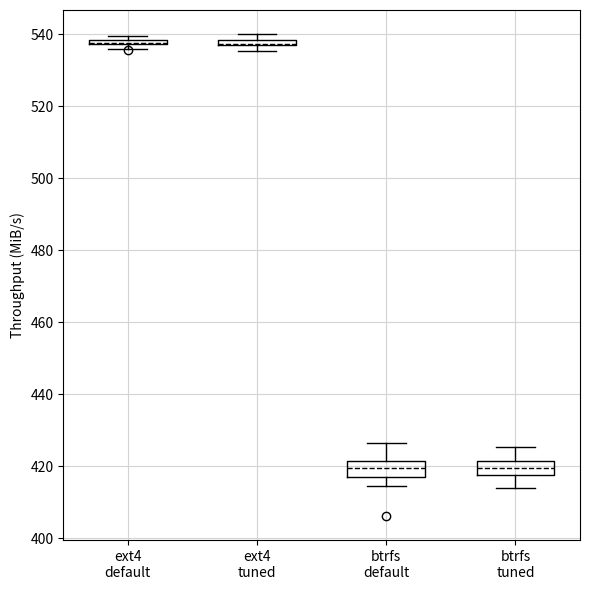

Generate this figure with matplotlib: (Note: this script raises an exception after producing the figure.)
import matplotlib.pyplot as plt
import numpy as np

import csv


setups = ["ext4-default", "ext4-tuned", "btrfs-default", "btrfs-tuned"]
workloads = ["seqread", "randread", "seqwrite", "randwrite"]

titles = {
    "seqread": "(a) Sequential read",
    "randread": "(b) Random read",
    "seqwrite": "(c) Sequential write",
    "randwrite": "(d) Random write",
}

dictionary_seqread = {
    "ext4-default": [
        535.59, 537.33, 539.21, 538.52, 537.89,
        537.46, 537.36, 539.02, 535.82, 537.38,
        538.58, 537.41, 536.77, 538.39, 537.31,
        538.92, 539.0, 537.18, 539.03, 537.85,
        536.67, 538.09, 537.45, 537.46, 536.52,
        537.6, 537.41, 538.04, 537.54, 539.41,
        538.07, 537.22,
    ],
    "ext4-tuned": [
        536.3, 537.14, 537.71, 536.99, 539.37,
        536.27, 537.44, 538.34, 538.59, 536.82,
        539.83, 535.68, 537.61, 537.52, 537.55,
        539.12, 538.99, 537.06, 537.06, 538.55,
        537.41, 537.24, 537.37, 537.07, 537.23,
        536.21, 537.36, 539.19, 540.01, 537.21,
        537.95, 535.4,
    ],
    "btrfs-default": [
        420.07, 415.35, 421.36, 417.54, 421.44,
        419.53, 417.38, 422.36, 418.57, 414.61,
        415.24, 416.88, 421.33, 420.47, 420.71,
        423.1, 421.69, 417.14, 420.88, 406.17,
        419.02, 419.21, 420.16, 426.53, 421.53,
        416.33, 418.8, 422.14, 421.15, 416.66,
        419.47, 415.61,
    ],
    "btrfs-tuned": [
        421.69, 421.01, 417.65, 418.07, 421.36,
        422.07, 413.86, 415.43, 423.75, 421.62,
        419.54, 420.58, 423.08, 425.22, 420.97,
        415.94, 418.26, 421.95, 417.66, 420.49,
        421.13, 419.73, 419.48, 416.65, 422.49,
        418.27, 414.93, 419.41, 418.56, 420.67,
        417.18, 414.88,
    ],
}

dictionary_randread = {
    "ext4-default": [
        45403.21, 45313.02, 45435.37, 45360.16, 45382.63,
        45387.34, 45437.82, 45411.57, 45391.0, 45364.11,
        45405.2, 45308.1, 45349.86, 45370.37, 45178.08,
        45353.67, 45417.77, 45301.08, 45392.55, 45351.32,
        45355.4, 45388.52, 45434.14, 45339.24, 45239.58,
        45378.43, 45190.99, 45372.77, 45475.4, 45351.02,
        45409.33, 45430.15,
    ],
    "ext4-tuned": [
        45316.15, 45480.2, 45371.25, 45290.89, 45322.19,
        45393.3, 45376.1, 45386.32, 45159.79, 45368.82,
        45309.78, 45309.63, 45322.72, 45382.82, 45277.82,
        45412.87, 45393.02, 45294.93, 45357.57, 45378.05,
        45345.4, 45339.71, 45424.31, 45340.77, 45382.73,
        45333.83, 45433.6, 45369.67, 45419.71, 45445.78,
        45390.28, 45358.56,
    ],
    "btrfs-default": [
        43066.65, 43359.5, 43063.46, 43294.21, 42827.84,
        43233.23, 43306.99, 43333.47, 43199.68, 43182.52,
        43047.36, 43085.46, 42900.21, 43235.52, 42740.15,
        42986.72, 43109.97, 42877.28, 43254.56, 42771.78,
        43353.41, 42934.2, 43171.88, 43235.23, 42968.34,
        42986.55, 43387.93, 43219.6, 43290.69, 43133.67,
        43077.35, 42690.09,
    ],
    "btrfs-tuned": [
        42985.06, 43185.31, 43209.85, 43153.42, 43087.62,
        43065.31, 43365.87, 42864.17, 43198.41, 43210.65,
        43349.15, 42947.3, 43090.75, 43284.85, 43134.21,
        43153.43, 43399.07, 42951.24, 43306.96, 43328.01,
        43320.87, 42809.43, 43147.94, 43122.64, 43153.36,
        43086.11, 43202.72, 42885.39, 43364.29, 43043.43,
        43317.5, 43112.39,
    ],
}

dictionary_seqwrite = {
    "ext4-default": [
        464.84, 462.51, 459.12, 448.06, 469.93,
        464.42, 461.45, 439.81, 469.11, 467.51,
        466.9, 446.83, 471.67, 467.33, 466.03,
        445.59, 471.66, 466.42, 470.88, 439.14,
        465.44, 467.96, 465.47, 442.28, 469.37,
        467.53, 468.27, 441.68, 467.79, 468.73,
        466.67, 448.21,
    ],
    "ext4-tuned": [
        413.58, 468.07, 471.42, 462.47, 426.72,
        467.91, 463.02, 467.03, 408.0, 467.17,
        465.17, 459.68, 431.48, 471.22, 466.34,
        458.86, 406.42, 464.3, 465.47, 458.62,
        420.28, 467.31, 467.14, 458.11, 397.05,
        473.3, 464.02, 460.6, 390.04, 468.4,
        459.87, 460.52,
    ],
    "btrfs-default": [
        444.24, 333.38, 502.27, 503.0, 481.04,
        321.97, 501.37, 504.47, 479.73, 388.85,
        502.32, 503.2, 487.38, 345.43, 501.79,
        476.82, 496.84, 363.14, 501.61, 504.17,
        430.51, 398.36, 503.44, 503.61, 445.21,
        344.73, 502.36, 503.37, 414.88, 338.82,
        472.67, 503.65,
    ],
    "btrfs-tuned": [
        502.72, 501.65, 389.44, 501.79, 503.71,
        475.5, 303.0, 502.79, 504.08, 502.76,
        388.26, 502.8, 503.46, 503.05, 308.57,
        502.54, 503.26, 500.95, 324.79, 502.26,
        504.4, 503.17, 315.62, 502.24, 504.96,
        502.72, 318.1, 502.02, 502.88, 503.95,
        315.03, 501.51,
    ],
}

dictionary_randwrite = {
    "ext4-default": [
        59894.88, 59568.4, 85429.38, 85187.48, 71452.81,
        56788.74, 86104.99, 85206.23, 68118.65, 57726.52,
        85669.26, 85866.36, 71972.81, 58295.82, 85228.37,
        85289.14, 70892.07, 58093.35, 85214.67, 86146.31,
        72828.33, 59188.85, 85716.34, 85599.62, 69384.09,
        58066.05, 85913.18, 85467.58, 73049.7, 58335.15,
        86016.59, 85499.75,
    ],
    "ext4-tuned": [
        85241.24, 76970.07, 57271.09, 83209.51, 85663.98,
        73543.99, 58582.44, 86259.35, 85710.34, 76725.95,
        57491.64, 85497.99, 85724.31, 77095.42, 58759.56,
        85184.71, 85390.92, 76575.58, 58128.39, 85435.46,
        85313.4, 78595.22, 58582.55, 85983.69, 85387.17,
        78490.52, 59217.04, 85176.2, 85314.3, 79174.19,
        59063.73, 86174.26,
    ],
    "btrfs-default": [
        43489.65, 39482.36, 42269.77, 39264.58, 41387.56,
        44310.13, 39730.1, 41741.85, 45585.76, 43458.92,
        43235.59, 39884.24, 40788.81, 40199.49, 38929.44,
        39676.05, 43757.24, 38376.31, 54492.77, 40406.04,
        41212.04, 40457.78, 36616.55, 39000.88, 44280.04,
        41796.15, 39515.7, 38529.49, 43169.59, 40188.45,
        43401.65, 39764.39,
    ],
    "btrfs-tuned": [
        38971.52, 42237.89, 43712.8, 39787.82, 39462.93,
        44230.28, 44970.68, 38546.88, 38575.35, 40672.62,
        41165.91, 38661.16, 37487.61, 40589.92, 43505.81,
        40535.37, 37322.6, 42729.72, 39151.98, 39441.9,
        41010.96, 39680.37, 44057.07, 39002.52, 41054.75,
        43250.52, 39652.5, 41894.56, 40604.14, 43491.11,
        44115.4, 41753.03,
    ],
}
# *************************** create boxplots ***************************

fig, ax = plt.subplots(1, 1, figsize=(6, 6))    # 1 boxplot for each workload

# matplotlib's boxplot function wants a list of lists
# so values is a list where each element of the list is all 30 values for a given setup
# this is how its done in: https://www.geeksforgeeks.org/data-visualization/box-plot-in-python-using-matplotlib/
values = [
    dictionary_seqread["ext4-default"],
    dictionary_seqread["ext4-tuned"],
    dictionary_seqread["btrfs-default"],
    dictionary_seqread["btrfs-tuned"],
]

# plot and plot settings using code from: https://matplotlib.org/stable/plot_types/stats/boxplot_plot.html
# NOTE: using matplotlib's default whisker definition of 1.5 x IQR
ax.boxplot(
    values,
    widths=0.6,
    medianprops={"color": "black", "ls": "--"},
    )
ax.set(xticks=np.arange(1, 5))
ax.set_xticklabels([s.replace("-", "\n") for s in setups])
# setting x ticks with words: https://www.geeksforgeeks.org/python/matplotlib-setting-ticks-and-tick-labels/
# replacing dashes with spaces, using: https://pythonguides.com/replace-whitespaces-with-underscore-in-python/

ax.set_ylabel("Throughput (MiB/s)")

ax.grid(True, color="lightgrey")  # add gridlines so plot can be read easily, following https://www.geeksforgeeks.org/python/grids-in-matplotlib/


# from: https://matplotlib.org/3.1.1/gallery/subplots_axes_and_figures/figure_title.html
# and https://blog.finxter.com/5-best-ways-to-add-a-variable-to-python-plt-title/

plt.tight_layout() # otherwise text overlaps plots, from: https://pythonguides.com/matplotlib-tight-layout/

plt.savefig(f"../results/figures_sysbench_v2/boxplot_seqread_sysbench_v2_combined.png", dpi=300, bbox_inches = "tight")
# saving figures code from:
# https://pythonguides.com/matplotlib-save-graph-as-png/
# bbox_inches used because edges of plot were cut off without it
# found at: https://stackoverflow.com/questions/45239261/savefig-text-chopped-off


fig, ax = plt.subplots(1, 1, figsize=(6, 6))

values = [
    dictionary_randread["ext4-default"],
    dictionary_randread["ext4-tuned"],
    dictionary_randread["btrfs-default"],
    dictionary_randread["btrfs-tuned"],
]

ax.boxplot(
    values,
    widths=0.6,
    medianprops={"color": "black", "ls": "--"},
    )
ax.set(xticks=np.arange(1, 5))
ax.set_xticklabels([s.replace("-", "\n") for s in setups])

ax.set_ylabel("IOPS")

ax.grid(True, color="lightgrey")

plt.tight_layout()

plt.savefig(f"../results/figures_sysbench_v2/boxplot_randread_sysbench_v2_combined.png", dpi=300, bbox_inches = "tight")


fig, ax = plt.subplots(1, 1, figsize=(6, 6))

values = [
    dictionary_seqwrite["ext4-default"],
    dictionary_seqwrite["ext4-tuned"],
    dictionary_seqwrite["btrfs-default"],
    dictionary_seqwrite["btrfs-tuned"],
]

ax.boxplot(
    values,
    widths=0.6,
    medianprops={"color": "black", "ls": "--"},
    )
ax.set(xticks=np.arange(1, 5))
ax.set_xticklabels([s.replace("-", "\n") for s in setups])

ax.set_ylabel("Throughput (MiB/s)")

ax.grid(True, color="lightgrey")

plt.tight_layout()

plt.savefig(f"../results/figures_sysbench_v2/boxplot_seqwrite_sysbench_v2_combined.png", dpi=300, bbox_inches = "tight")


fig, ax = plt.subplots(1, 1, figsize=(6, 6))

values = [
    dictionary_randwrite["ext4-default"],
    dictionary_randwrite["ext4-tuned"],
    dictionary_randwrite["btrfs-default"],
    dictionary_randwrite["btrfs-tuned"],
]

ax.boxplot(
    values,
    widths=0.6,
    medianprops={"color": "black", "ls": "--"},
    )
ax.set(xticks=np.arange(1, 5))
ax.set_xticklabels([s.replace("-", "\n") for s in setups])

ax.set_ylabel("IOPS")

ax.grid(True, color="lightgrey")

plt.tight_layout()

plt.savefig(f"../results/figures_sysbench_v2/boxplot_randwrite_sysbench_v2_combined.png", dpi=300, bbox_inches = "tight")


# *************************** create boxplots v2 ***************************
# the Btrfs and ext4 boxplots were sometimes very far apart in some workloads, so the boxes looked squashed
# this is the same code as above, we just plot Btrfs and ext4 in separate panels here
# code for making plot with two panels taken from: https://matplotlib.org/stable/gallery/subplots_axes_and_figures/subplots_demo.html

fig = plt.figure(figsize=(10, 8))
subfigs = fig.subfigures(2, 2, wspace=0.25, hspace=0.07)  # gap between the 4 panels themselves

subfig = subfigs.flatten()[0]
ax1, ax2 = subfig.subplots(1, 2, gridspec_kw={"wspace": 0.02})
subfig.subplots_adjust(left=0.08, right=0.98, top=0.93, bottom=0.12)

values_ext4 = [dictionary_seqread["ext4-default"], dictionary_seqread["ext4-tuned"]]
values_btrfs = [dictionary_seqread["btrfs-default"], dictionary_seqread["btrfs-tuned"]]

# NOTE: using matplotlib's default whisker definition of 1.5 x IQR
ax1.boxplot(values_ext4, widths=0.6, medianprops={"color": "black", "ls": "--"})
ax2.boxplot(values_btrfs, widths=0.6, medianprops={"color": "black", "ls": "--"})

ax1.set_xticks([1, 2])
ax2.set_xticks([1, 2])
ax1.set_xticklabels(["ext4\ndefault", "ext4\ntuned"])
ax2.set_xticklabels(["btrfs\ndefault", "btrfs\ntuned"])
ax2.yaxis.tick_right()

ax1.grid(True, color="lightgrey")
ax2.grid(True, color="lightgrey")

#ax1.set_title(titles[workload], loc="left")
subfig.suptitle(titles["seqread"], fontsize=12)
#ax2.set_title(workload + ", btrfs")

ax1.set_ylabel("Throughput (MiB/s)")

subfig = subfigs.flatten()[1]
ax1, ax2 = subfig.subplots(1, 2, gridspec_kw={"wspace": 0.02})
subfig.subplots_adjust(left=0.08, right=0.98, top=0.93, bottom=0.12)

values_ext4 = [dictionary_randread["ext4-default"], dictionary_randread["ext4-tuned"]]
values_btrfs = [dictionary_randread["btrfs-default"], dictionary_randread["btrfs-tuned"]]

ax1.boxplot(values_ext4, widths=0.6, medianprops={"color": "black", "ls": "--"})
ax2.boxplot(values_btrfs, widths=0.6, medianprops={"color": "black", "ls": "--"})

ax1.set_xticks([1, 2])
ax2.set_xticks([1, 2])
ax1.set_xticklabels(["ext4\ndefault", "ext4\ntuned"])
ax2.set_xticklabels(["btrfs\ndefault", "btrfs\ntuned"])
ax2.yaxis.tick_right()

ax1.grid(True, color="lightgrey")
ax2.grid(True, color="lightgrey")

subfig.suptitle(titles["randread"], fontsize=12)

ax1.set_ylabel("IOPS")

subfig = subfigs.flatten()[2]
ax1, ax2 = subfig.subplots(1, 2, gridspec_kw={"wspace": 0.02})
subfig.subplots_adjust(left=0.08, right=0.98, top=0.93, bottom=0.12)

values_ext4 = [dictionary_seqwrite["ext4-default"], dictionary_seqwrite["ext4-tuned"]]
values_btrfs = [dictionary_seqwrite["btrfs-default"], dictionary_seqwrite["btrfs-tuned"]]

ax1.boxplot(values_ext4, widths=0.6, medianprops={"color": "black", "ls": "--"})
ax2.boxplot(values_btrfs, widths=0.6, medianprops={"color": "black", "ls": "--"})

ax1.set_xticks([1, 2])
ax2.set_xticks([1, 2])
ax1.set_xticklabels(["ext4\ndefault", "ext4\ntuned"])
ax2.set_xticklabels(["btrfs\ndefault", "btrfs\ntuned"])
ax2.yaxis.tick_right()

ax1.grid(True, color="lightgrey")
ax2.grid(True, color="lightgrey")

subfig.suptitle(titles["seqwrite"], fontsize=12)

ax1.set_ylabel("Throughput (MiB/s)")

subfig = subfigs.flatten()[3]
ax1, ax2 = subfig.subplots(1, 2, gridspec_kw={"wspace": 0.02})
subfig.subplots_adjust(left=0.08, right=0.98, top=0.93, bottom=0.12)

values_ext4 = [dictionary_randwrite["ext4-default"], dictionary_randwrite["ext4-tuned"]]
values_btrfs = [dictionary_randwrite["btrfs-default"], dictionary_randwrite["btrfs-tuned"]]

ax1.boxplot(values_ext4, widths=0.6, medianprops={"color": "black", "ls": "--"})
ax2.boxplot(values_btrfs, widths=0.6, medianprops={"color": "black", "ls": "--"})

ax1.set_xticks([1, 2])
ax2.set_xticks([1, 2])
ax1.set_xticklabels(["ext4\ndefault", "ext4\ntuned"])
ax2.set_xticklabels(["btrfs\ndefault", "btrfs\ntuned"])
ax2.yaxis.tick_right()

ax1.grid(True, color="lightgrey")
ax2.grid(True, color="lightgrey")

subfig.suptitle(titles["randwrite"], fontsize=12)

ax1.set_ylabel("IOPS")

plt.tight_layout() 
        
plt.savefig(f"../results/figures_sysbench_v2/boxplots_sysbench_v2.png", dpi=300, bbox_inches = "tight")



# *************************** create csv files ***************************
# here saving a summary table of the results
# saves 1 file per workload and setup, and also a file with all summary statistics together

# the code here following the first example at: https://www.geeksforgeeks.org/python/how-to-save-a-python-dictionary-to-a-csv-file/
# iqr and percentiles calculated using example at: https://www.geeksforgeeks.org/numpy/interquartile-range-and-quartile-deviation-using-numpy-and-scipy/
# mins and maxs from: https://www.geeksforgeeks.org/python/python-min-function/
# mean from: https://numpy.org/doc/stable/reference/generated/numpy.mean.html
# standard deviation from: https://numpy.org/doc/stable/reference/generated/numpy.std.html

fieldnames = ["workload", "setup", "n", "median", "Q1", "Q3", "IQR", "min", "max", "mean", "SD"]

with open("../results/summary_all_workloads_sysbench_v2.csv", "w", newline="") as csvfile:

    fieldnames = ["workload", "setup", "n", "median", "Q1", "Q3", "IQR", "min", "max", "mean", "SD"]

    writer = csv.DictWriter(csvfile, fieldnames=fieldnames)

    writer.writeheader()

    # calculate the statistics
    values = np.array(dictionary_seqread["ext4-default"])
    n = len(values)
    q1 = np.percentile(values, 25)
    median = np.percentile(values, 50)
    q3 = np.percentile(values, 75)
    iqr = q3 - q1
    minimum = np.min(values)
    maximum = np.max(values)
    mean = np.mean(values)
    std = np.std(values, ddof=1)

    # save statistics in a dictionary that will be one row of the csv
    row = {
        "workload": "seqread",
        "setup": "ext4-default",
        "n": n,
        "median": median,
        "Q1": q1,
        "Q3": q3,
        "IQR": iqr,
        "min": minimum,
        "max": maximum,
        "mean": mean,
        "SD": std,
    }
    writer.writerow(row)

    values = np.array(dictionary_seqread["ext4-tuned"])
    n = len(values)
    q1 = np.percentile(values, 25)
    median = np.percentile(values, 50)
    q3 = np.percentile(values, 75)
    iqr = q3 - q1
    minimum = np.min(values)
    maximum = np.max(values)
    mean = np.mean(values)
    std = np.std(values, ddof=1)

    row = {
        "workload": "seqread",
        "setup": "ext4-tuned",
        "n": n,
        "median": median,
        "Q1": q1,
        "Q3": q3,
        "IQR": iqr,
        "min": minimum,
        "max": maximum,
        "mean": mean,
        "SD": std,
    }
    writer.writerow(row)

    values = np.array(dictionary_seqread["btrfs-default"])
    n = len(values)
    q1 = np.percentile(values, 25)
    median = np.percentile(values, 50)
    q3 = np.percentile(values, 75)
    iqr = q3 - q1
    minimum = np.min(values)
    maximum = np.max(values)
    mean = np.mean(values)
    std = np.std(values, ddof=1)

    row = {
        "workload": "seqread",
        "setup": "btrfs-default",
        "n": n,
        "median": median,
        "Q1": q1,
        "Q3": q3,
        "IQR": iqr,
        "min": minimum,
        "max": maximum,
        "mean": mean,
        "SD": std,
    }
    writer.writerow(row)

    values = np.array(dictionary_seqread["btrfs-tuned"])
    n = len(values)
    q1 = np.percentile(values, 25)
    median = np.percentile(values, 50)
    q3 = np.percentile(values, 75)
    iqr = q3 - q1
    minimum = np.min(values)
    maximum = np.max(values)
    mean = np.mean(values)
    std = np.std(values, ddof=1)

    row = {
        "workload": "seqread",
        "setup": "btrfs-tuned",
        "n": n,
        "median": median,
        "Q1": q1,
        "Q3": q3,
        "IQR": iqr,
        "min": minimum,
        "max": maximum,
        "mean": mean,
        "SD": std,
    }
    writer.writerow(row)

    values = np.array(dictionary_randread["ext4-default"])
    n = len(values)
    q1 = np.percentile(values, 25)
    median = np.percentile(values, 50)
    q3 = np.percentile(values, 75)
    iqr = q3 - q1
    minimum = np.min(values)
    maximum = np.max(values)
    mean = np.mean(values)
    std = np.std(values, ddof=1)

    row = {
        "workload": "randread",
        "setup": "ext4-default",
        "n": n,
        "median": median,
        "Q1": q1,
        "Q3": q3,
        "IQR": iqr,
        "min": minimum,
        "max": maximum,
        "mean": mean,
        "SD": std,
    }
    writer.writerow(row)

    values = np.array(dictionary_randread["ext4-tuned"])
    n = len(values)
    q1 = np.percentile(values, 25)
    median = np.percentile(values, 50)
    q3 = np.percentile(values, 75)
    iqr = q3 - q1
    minimum = np.min(values)
    maximum = np.max(values)
    mean = np.mean(values)
    std = np.std(values, ddof=1)

    row = {
        "workload": "randread",
        "setup": "ext4-tuned",
        "n": n,
        "median": median,
        "Q1": q1,
        "Q3": q3,
        "IQR": iqr,
        "min": minimum,
        "max": maximum,
        "mean": mean,
        "SD": std,
    }
    writer.writerow(row)

    values = np.array(dictionary_randread["btrfs-default"])
    n = len(values)
    q1 = np.percentile(values, 25)
    median = np.percentile(values, 50)
    q3 = np.percentile(values, 75)
    iqr = q3 - q1
    minimum = np.min(values)
    maximum = np.max(values)
    mean = np.mean(values)
    std = np.std(values, ddof=1)

    row = {
        "workload": "randread",
        "setup": "btrfs-default",
        "n": n,
        "median": median,
        "Q1": q1,
        "Q3": q3,
        "IQR": iqr,
        "min": minimum,
        "max": maximum,
        "mean": mean,
        "SD": std,
    }
    writer.writerow(row)

    values = np.array(dictionary_randread["btrfs-tuned"])
    n = len(values)
    q1 = np.percentile(values, 25)
    median = np.percentile(values, 50)
    q3 = np.percentile(values, 75)
    iqr = q3 - q1
    minimum = np.min(values)
    maximum = np.max(values)
    mean = np.mean(values)
    std = np.std(values, ddof=1)

    row = {
        "workload": "randread",
        "setup": "btrfs-tuned",
        "n": n,
        "median": median,
        "Q1": q1,
        "Q3": q3,
        "IQR": iqr,
        "min": minimum,
        "max": maximum,
        "mean": mean,
        "SD": std,
    }
    writer.writerow(row)

    values = np.array(dictionary_seqwrite["ext4-default"])
    n = len(values)
    q1 = np.percentile(values, 25)
    median = np.percentile(values, 50)
    q3 = np.percentile(values, 75)
    iqr = q3 - q1
    minimum = np.min(values)
    maximum = np.max(values)
    mean = np.mean(values)
    std = np.std(values, ddof=1)

    row = {
        "workload": "seqwrite",
        "setup": "ext4-default",
        "n": n,
        "median": median,
        "Q1": q1,
        "Q3": q3,
        "IQR": iqr,
        "min": minimum,
        "max": maximum,
        "mean": mean,
        "SD": std,
    }
    writer.writerow(row)

    values = np.array(dictionary_seqwrite["ext4-tuned"])
    n = len(values)
    q1 = np.percentile(values, 25)
    median = np.percentile(values, 50)
    q3 = np.percentile(values, 75)
    iqr = q3 - q1
    minimum = np.min(values)
    maximum = np.max(values)
    mean = np.mean(values)
    std = np.std(values, ddof=1)

    row = {
        "workload": "seqwrite",
        "setup": "ext4-tuned",
        "n": n,
        "median": median,
        "Q1": q1,
        "Q3": q3,
        "IQR": iqr,
        "min": minimum,
        "max": maximum,
        "mean": mean,
        "SD": std,
    }
    writer.writerow(row)

    values = np.array(dictionary_seqwrite["btrfs-default"])
    n = len(values)
    q1 = np.percentile(values, 25)
    median = np.percentile(values, 50)
    q3 = np.percentile(values, 75)
    iqr = q3 - q1
    minimum = np.min(values)
    maximum = np.max(values)
    mean = np.mean(values)
    std = np.std(values, ddof=1)

    row = {
        "workload": "seqwrite",
        "setup": "btrfs-default",
        "n": n,
        "median": median,
        "Q1": q1,
        "Q3": q3,
        "IQR": iqr,
        "min": minimum,
        "max": maximum,
        "mean": mean,
        "SD": std,
    }
    writer.writerow(row)

    values = np.array(dictionary_seqwrite["btrfs-tuned"])
    n = len(values)
    q1 = np.percentile(values, 25)
    median = np.percentile(values, 50)
    q3 = np.percentile(values, 75)
    iqr = q3 - q1
    minimum = np.min(values)
    maximum = np.max(values)
    mean = np.mean(values)
    std = np.std(values, ddof=1)

    row = {
        "workload": "seqwrite",
        "setup": "btrfs-tuned",
        "n": n,
        "median": median,
        "Q1": q1,
        "Q3": q3,
        "IQR": iqr,
        "min": minimum,
        "max": maximum,
        "mean": mean,
        "SD": std,
    }
    writer.writerow(row)

    values = np.array(dictionary_randwrite["ext4-default"])
    n = len(values)
    q1 = np.percentile(values, 25)
    median = np.percentile(values, 50)
    q3 = np.percentile(values, 75)
    iqr = q3 - q1
    minimum = np.min(values)
    maximum = np.max(values)
    mean = np.mean(values)
    std = np.std(values, ddof=1)

    row = {
        "workload": "randwrite",
        "setup": "ext4-default",
        "n": n,
        "median": median,
        "Q1": q1,
        "Q3": q3,
        "IQR": iqr,
        "min": minimum,
        "max": maximum,
        "mean": mean,
        "SD": std,
    }
    writer.writerow(row)

    values = np.array(dictionary_randwrite["ext4-tuned"])
    n = len(values)
    q1 = np.percentile(values, 25)
    median = np.percentile(values, 50)
    q3 = np.percentile(values, 75)
    iqr = q3 - q1
    minimum = np.min(values)
    maximum = np.max(values)
    mean = np.mean(values)
    std = np.std(values, ddof=1)

    row = {
        "workload": "randwrite",
        "setup": "ext4-tuned",
        "n": n,
        "median": median,
        "Q1": q1,
        "Q3": q3,
        "IQR": iqr,
        "min": minimum,
        "max": maximum,
        "mean": mean,
        "SD": std,
    }
    writer.writerow(row)

    values = np.array(dictionary_randwrite["btrfs-default"])
    n = len(values)
    q1 = np.percentile(values, 25)
    median = np.percentile(values, 50)
    q3 = np.percentile(values, 75)
    iqr = q3 - q1
    minimum = np.min(values)
    maximum = np.max(values)
    mean = np.mean(values)
    std = np.std(values, ddof=1)

    row = {
        "workload": "randwrite",
        "setup": "btrfs-default",
        "n": n,
        "median": median,
        "Q1": q1,
        "Q3": q3,
        "IQR": iqr,
        "min": minimum,
        "max": maximum,
        "mean": mean,
        "SD": std,
    }
    writer.writerow(row)

    values = np.array(dictionary_randwrite["btrfs-tuned"])
    n = len(values)
    q1 = np.percentile(values, 25)
    median = np.percentile(values, 50)
    q3 = np.percentile(values, 75)
    iqr = q3 - q1
    minimum = np.min(values)
    maximum = np.max(values)
    mean = np.mean(values)
    std = np.std(values, ddof=1)

    row = {
        "workload": "randwrite",
        "setup": "btrfs-tuned",
        "n": n,
        "median": median,
        "Q1": q1,
        "Q3": q3,
        "IQR": iqr,
        "min": minimum,
        "max": maximum,
        "mean": mean,
        "SD": std,
    }
    writer.writerow(row)



# *************************** plot of value vs rep number ***************************
# again, very different values for ext4 and btrfs, so we make one plot for each
# based on same code sources as earlier for plot labels etc.

reps = range(1, 31)

fig, axes = plt.subplots(2, 2, figsize=(12, 8))
axes = axes.flatten()  # means that we can loop over the panels, taken from: https://stackoverflow.com/questions/28070906/loop-over-2d-subplot-as-if-its-a-1-d

ax = axes[0]
d = dictionary_seqread

ax.plot(reps, d["ext4-default"], color="black", linestyle="-", label="ext4-default")
ax.plot(reps, d["ext4-tuned"], color="black", linestyle="--", label="ext4-tuned")

ax.set_ylabel("Throughput (MiB/s)")

ax.set_title("seqread")
ax.set_xlabel("Rep")
ax.grid(True, color="lightgrey")


ax.legend()

ax.set_title(titles["seqread"])

plt.tight_layout() 

ax = axes[1]
d = dictionary_randread

ax.plot(reps, d["ext4-default"], color="black", linestyle="-", label="ext4-default")
ax.plot(reps, d["ext4-tuned"], color="black", linestyle="--", label="ext4-tuned")

ax.set_ylabel("IOPS")

ax.set_title("randread")
ax.set_xlabel("Rep")
ax.grid(True, color="lightgrey")

ax.legend()

ax.set_title(titles["randread"])

plt.tight_layout() 

ax = axes[2]
d = dictionary_seqwrite

ax.plot(reps, d["ext4-default"], color="black", linestyle="-", label="ext4-default")
ax.plot(reps, d["ext4-tuned"], color="black", linestyle="--", label="ext4-tuned")

ax.set_ylabel("Throughput (MiB/s)")

ax.set_title("seqwrite")
ax.set_xlabel("Rep")
ax.grid(True, color="lightgrey")

ax.legend()

ax.set_title(titles["seqwrite"])

plt.tight_layout() 

ax = axes[3]
d = dictionary_randwrite

ax.plot(reps, d["ext4-default"], color="black", linestyle="-", label="ext4-default")
ax.plot(reps, d["ext4-tuned"], color="black", linestyle="--", label="ext4-tuned")

ax.set_ylabel("IOPS")

ax.set_title("randwrite")
ax.set_xlabel("Rep")
ax.grid(True, color="lightgrey")

ax.legend()

ax.set_title(titles["randwrite"])

plt.tight_layout() 

plt.savefig(f"../results/figures_sysbench_v2/value_vs_rep_ext4_sysbench_v2.png", dpi=300, bbox_inches="tight")


fig, axes = plt.subplots(2, 2, figsize=(12, 8))
axes = axes.flatten()

ax = axes[0]

d = dictionary_seqread
ax.plot(reps, d["btrfs-default"], color="black", linestyle="-", label="Btrfs-default")
ax.plot(reps, d["btrfs-tuned"], color="black", linestyle="--", label="Btrfs-tuned")

ax.set_ylabel("Throughput (MiB/s)")


ax.set_xlabel("Rep")
ax.grid(True, color="lightgrey")

ax.set_title(titles["seqread"])

ax.legend()

plt.tight_layout() 

ax = axes[1]

d = dictionary_randread
ax.plot(reps, d["btrfs-default"], color="black", linestyle="-", label="Btrfs-default")
ax.plot(reps, d["btrfs-tuned"], color="black", linestyle="--", label="Btrfs-tuned")

ax.set_ylabel("IOPS")

ax.set_xlabel("Rep")
ax.grid(True, color="lightgrey")

ax.set_title(titles["randread"])

ax.legend()

plt.tight_layout() 

ax = axes[2]

d = dictionary_seqwrite
ax.plot(reps, d["btrfs-default"], color="black", linestyle="-", label="Btrfs-default")
ax.plot(reps, d["btrfs-tuned"], color="black", linestyle="--", label="Btrfs-tuned")

ax.set_ylabel("Throughput (MiB/s)")

ax.set_xlabel("Rep")
ax.grid(True, color="lightgrey")

ax.set_title(titles["seqwrite"])

ax.legend()

plt.tight_layout() 

ax = axes[3]

d = dictionary_randwrite
ax.plot(reps, d["btrfs-default"], color="black", linestyle="-", label="Btrfs-default")
ax.plot(reps, d["btrfs-tuned"], color="black", linestyle="--", label="Btrfs-tuned")

ax.set_ylabel("IOPS")

ax.set_xlabel("Rep")
ax.grid(True, color="lightgrey")

ax.set_title(titles["randwrite"])

ax.legend()

plt.tight_layout() 

plt.savefig(f"../results/figures_sysbench_v2/value_vs_rep_btrfs_sysbench_v2.png", dpi=300, bbox_inches="tight")
